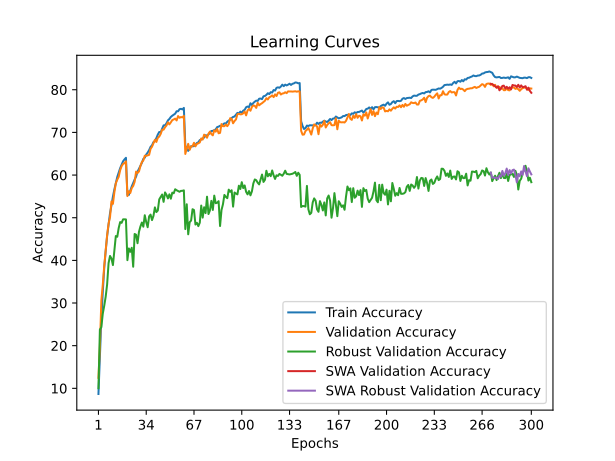

Values plotted in this chart, from the file beside it:
train_accuracy; train_loss; valid_accuracy; valid_loss; valid_accuracy_robust; valid_accuracy_swa; valid_accuracy_robust_swa
8,6780; 4,1437; 12,4700; 3,9398; 10,0276; 12,4700; 10,0276
17,4320; 3,7182; 19,7900; 3,8203; 23,7862; 19,7900; 23,7862
26,1780; 3,3642; 30,5600; 3,2167; 24,3310; 30,5600; 24,3310
32,5620; 3,1263; 34,3000; 3,1279; 27,5172; 34,3000; 27,5172
38,2780; 2,9173; 38,7000; 2,9651; 29,3724; 38,7000; 29,3724
42,2140; 2,7693; 42,4300; 2,8828; 31,4966; 42,4300; 31,4966
45,7380; 2,6544; 45,9000; 2,7156; 34,3793; 45,9000; 34,3793
48,4640; 2,5648; 48,6000; 2,5850; 39,3724; 48,6000; 39,3724
51,0860; 2,4745; 50,1600; 2,5252; 41,0345; 50,1600; 41,0345
52,9160; 2,4111; 53,8200; 2,3998; 40,4345; 53,8200; 40,4345
54,9560; 2,3408; 53,2500; 2,4367; 38,8966; 53,2500; 38,8966
56,6280; 2,2829; 55,9600; 2,3129; 42,3655; 55,9600; 42,3655
58,0680; 2,2335; 58,0800; 2,2768; 45,7034; 58,0800; 45,7034
59,5560; 2,1886; 58,9200; 2,2221; 45,5379; 58,9200; 45,5379
60,5860; 2,1440; 59,6000; 2,1670; 47,5931; 59,6000; 47,5931
61,6160; 2,1142; 61,1400; 2,1157; 48,9793; 61,1400; 48,9793
62,4000; 2,0852; 62,0800; 2,0905; 48,7931; 62,0800; 48,7931
63,2260; 2,0596; 62,6000; 2,0820; 49,6138; 62,6000; 49,6138
63,6760; 2,0467; 62,7900; 2,0689; 49,6276; 62,7900; 49,6276
64,0440; 2,0329; 63,2300; 2,0500; 49,6000; 63,2300; 49,6000
55,3560; 2,3270; 55,0700; 2,4405; 40,0483; 55,0700; 40,0483
55,3460; 2,3202; 56,2200; 2,3153; 42,7931; 56,2200; 42,7931
56,3780; 2,2875; 55,8000; 2,3585; 42,0069; 55,8000; 42,0069
57,3400; 2,2564; 56,9600; 2,3190; 42,9517; 56,9600; 42,9517
58,1700; 2,2323; 57,4400; 2,2659; 38,5103; 57,4400; 38,5103
58,9560; 2,1968; 58,4200; 2,3103; 46,1862; 58,4200; 46,1862
59,6360; 2,1680; 60,8100; 2,1386; 46,0069; 60,8100; 46,0069
60,7860; 2,1383; 60,4800; 2,2693; 44,0207; 60,4800; 44,0207
61,4460; 2,1152; 60,8500; 2,1664; 46,7034; 60,8500; 46,7034
62,1740; 2,0854; 62,1200; 2,1557; 47,9517; 62,1200; 47,9517
62,8680; 2,0584; 63,0600; 2,0726; 48,8690; 63,0600; 48,8690
63,7900; 2,0367; 63,4200; 2,1113; 47,8966; 63,4200; 47,8966
64,0720; 2,0236; 64,5400; 2,0383; 50,5793; 64,5400; 50,5793
64,8080; 1,9953; 64,5100; 2,0366; 48,9655; 64,5100; 48,9655
65,2660; 1,9749; 64,6100; 2,0500; 47,7655; 64,6100; 47,7655
65,8480; 1,9614; 64,7300; 2,0389; 50,3172; 64,7300; 50,3172
66,6140; 1,9318; 66,1400; 1,9836; 50,7310; 66,1400; 50,7310
66,9780; 1,9175; 66,6400; 1,9484; 49,4414; 66,6400; 49,4414
67,7300; 1,8980; 67,4500; 1,9458; 50,4207; 67,4500; 50,4207
67,9500; 1,8817; 68,2700; 1,9352; 52,4207; 68,2700; 52,4207
68,6620; 1,8647; 67,7600; 1,9310; 51,3172; 67,7600; 51,3172
69,4900; 1,8309; 68,7300; 1,8890; 51,6828; 68,7300; 51,6828
70,1000; 1,8174; 69,0300; 1,9095; 54,3034; 69,0300; 54,3034
70,0020; 1,8119; 69,6500; 1,8703; 54,8690; 69,6500; 54,8690
70,8800; 1,7849; 70,6400; 1,8409; 55,4345; 70,6400; 55,4345
71,6480; 1,7642; 70,6400; 1,8270; 53,7172; 70,6400; 53,7172
71,6500; 1,7543; 71,2100; 1,8048; 55,9310; 71,2100; 55,9310
72,1460; 1,7461; 71,6200; 1,8199; 55,3655; 71,6200; 55,3655
72,8180; 1,7214; 72,3500; 1,7869; 54,5172; 72,3500; 54,5172
73,1500; 1,7057; 71,8800; 1,7989; 55,4828; 71,8800; 55,4828
73,6260; 1,6931; 72,3500; 1,7865; 54,4552; 72,3500; 54,4552
73,9120; 1,6906; 72,8900; 1,7840; 55,8759; 72,8900; 55,8759
74,1500; 1,6744; 73,0300; 1,7382; 55,7310; 73,0300; 55,7310
74,3880; 1,6626; 73,2300; 1,7383; 56,6690; 73,2300; 56,6690
74,9600; 1,6484; 72,8000; 1,7612; 56,4345; 72,8000; 56,4345
74,9480; 1,6500; 73,8300; 1,7338; 56,2483; 73,8300; 56,2483
75,4380; 1,6372; 73,4300; 1,7510; 56,0828; 73,4300; 56,0828
75,5240; 1,6301; 73,6000; 1,7298; 56,2966; 73,6000; 56,2966
75,3920; 1,6308; 73,5200; 1,7415; 56,3034; 73,5200; 56,3034
75,7460; 1,6215; 73,8800; 1,7238; 56,4138; 73,8800; 56,4138
... 240 more rows
